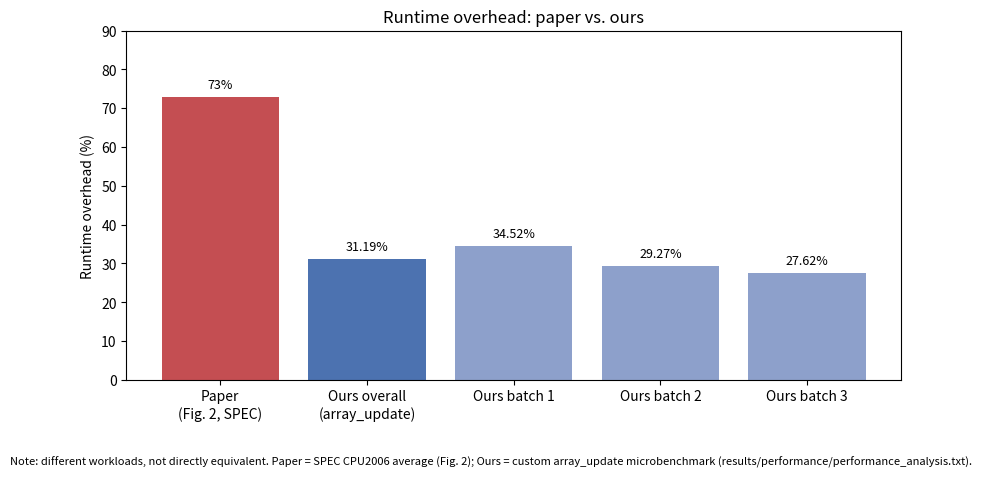

Write Python code to recreate this figure.
#!/usr/bin/env python3
import os
import matplotlib.pyplot as plt

# Ensure the output directory exists
os.makedirs("results/figures", exist_ok=True)

# Define labels and values based on the paper and our own experimental data
labels = [
    "Paper\n(Fig. 2, SPEC)",
    "Ours overall\n(array_update)",
    "Ours batch 1",
    "Ours batch 2",
    "Ours batch 3",
]
values = [73.0, 31.19, 34.52, 29.27, 27.62]
colors = ["#c44e52", "#4c72b0", "#8da0cb", "#8da0cb", "#8da0cb"]

# Create the bar chart
fig, ax = plt.subplots(figsize=(8.5, 4.8))
bars = ax.bar(labels, values, color=colors)
ax.set_ylabel("Runtime overhead (%)")
ax.set_title("Runtime overhead: paper vs. ours")
ax.set_ylim(0, 90)

# Add value labels on top of each bar
for bar, v in zip(bars, values):
    label = f'{v:.0f}%' if v == 73.0 else f'{v:.2f}%'
    ax.text(bar.get_x() + bar.get_width() / 2, v + 1.5, label,
            ha="center", va="bottom", fontsize=9)

# Add a footnote emphasizing that the workloads are different
fig.text(
    0.5, 0.015,
    "Note: different workloads, not directly equivalent. "
    "Paper = SPEC CPU2006 average (Fig. 2); "
    "Ours = custom array_update microbenchmark "
    "(results/performance/performance_analysis.txt).",
    ha="center", va="bottom", fontsize=8,
)

# Adjust layout and save the figure
fig.tight_layout(rect=[0, 0.08, 1, 1])
out = "results/figures/paper_vs_ours_runtime.png"
fig.savefig(out, dpi=150)
print("wrote", out)
